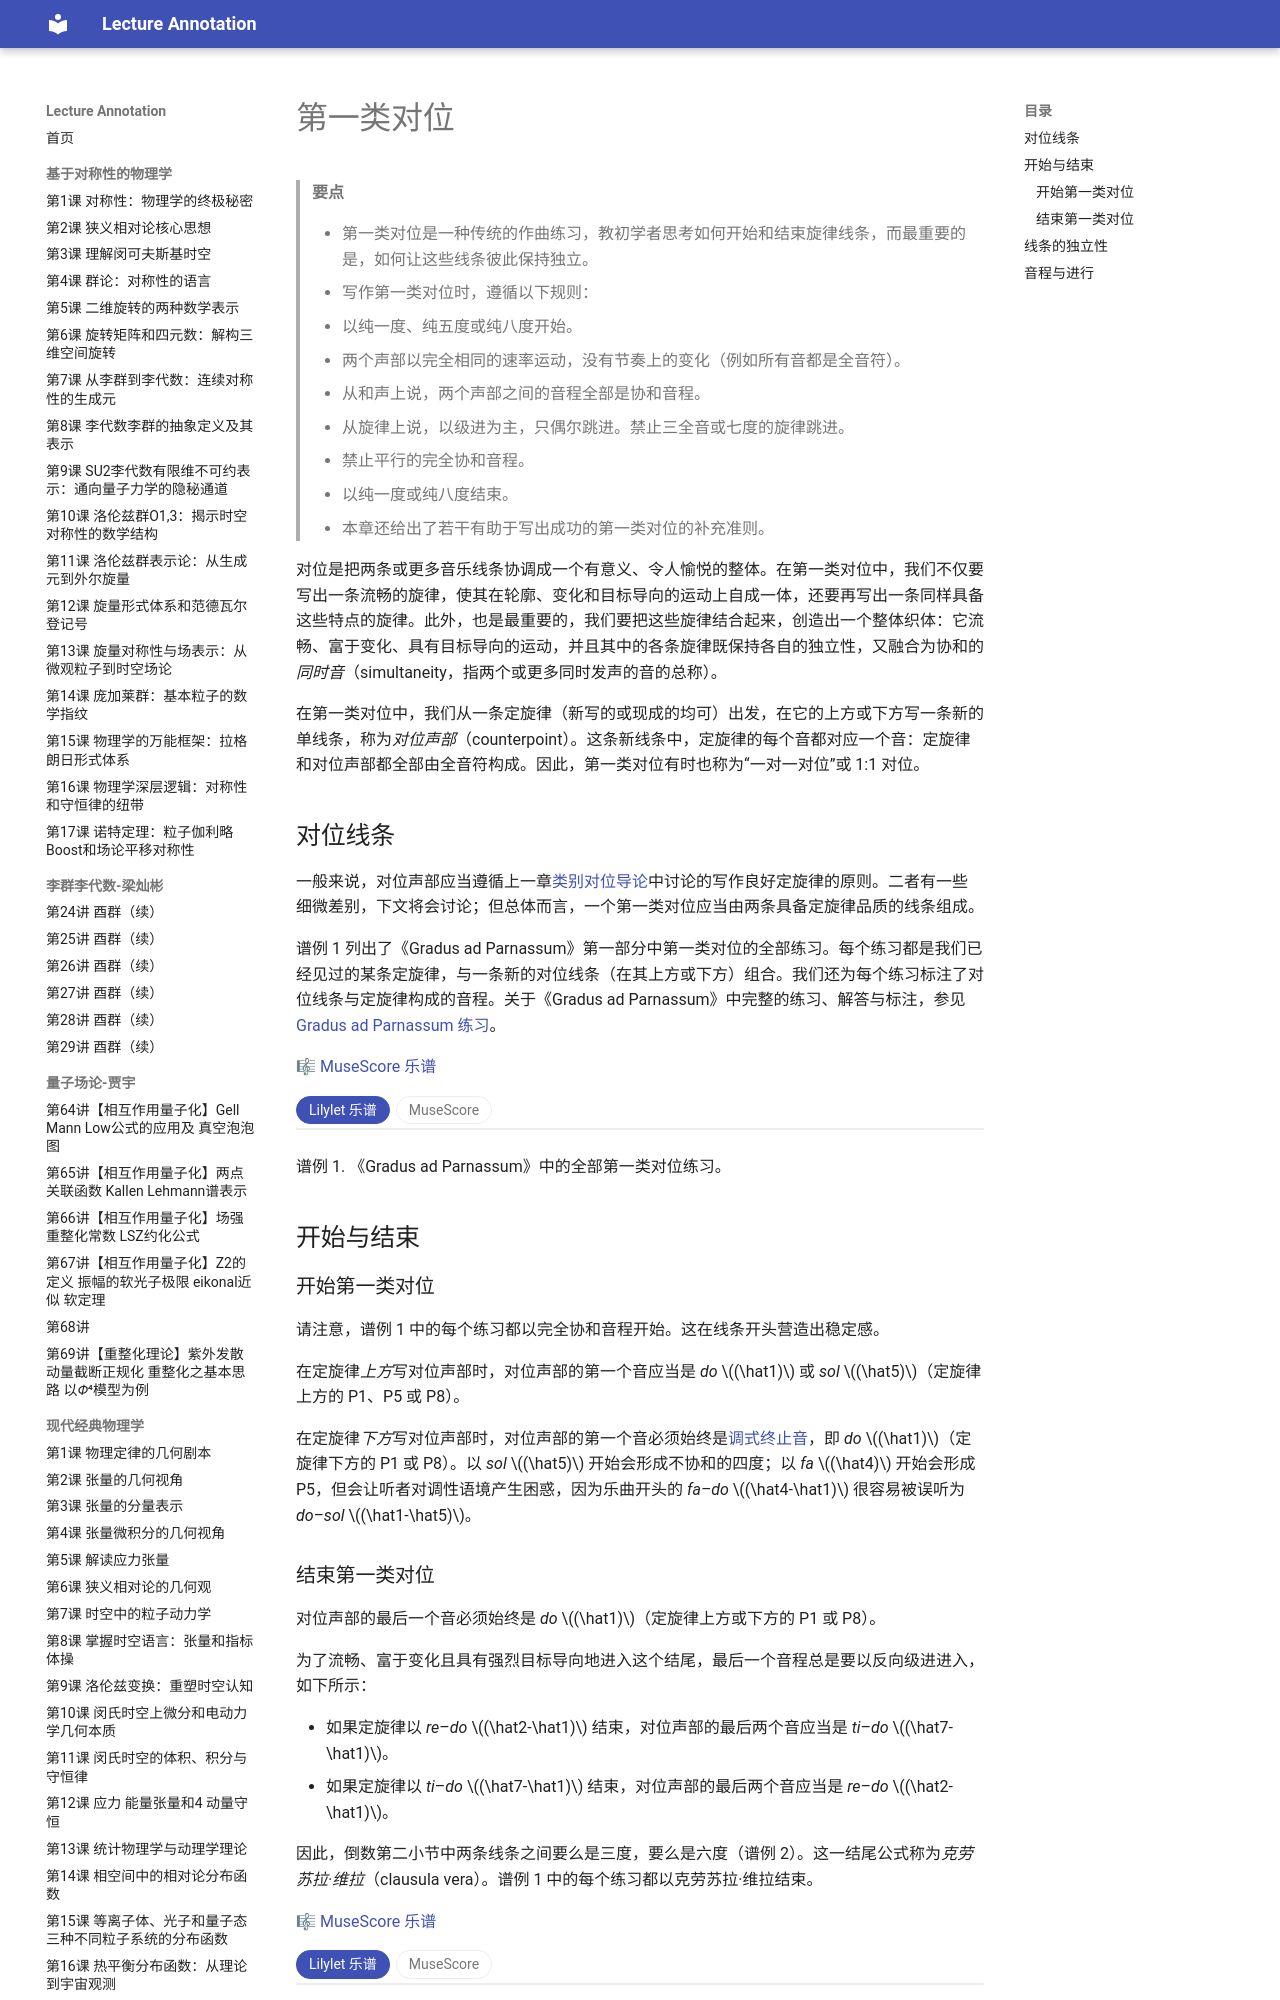

repository: k-l-lambda/lecture-annotation · page: ebooks/omt-v2/02-counterpoint/02-first-species-counterpoint/index.html · generator: mkdocs

---
title: "第一类对位"
slug: "first-species-counterpoint"
source: "https://viva.pressbooks.pub/openmusictheory/chapter/first-species-counterpoint/"
authors: ["Mark Gotham", "Kris Shaffer"]
license: "CC BY-SA 4.0"
modified: "2026-07-24"
---

# 第一类对位

> **要点**
>
> - 第一类对位是一种传统的作曲练习，教初学者思考如何开始和结束旋律线条，而最重要的是，如何让这些线条彼此保持独立。
> - 写作第一类对位时，遵循以下规则：
> 	- 以纯一度、纯五度或纯八度开始。
> 	- 两个声部以完全相同的速率运动，没有节奏上的变化（例如所有音都是全音符）。
> 	- 从和声上说，两个声部之间的音程全部是协和音程。
> 	- 从旋律上说，以级进为主，只偶尔跳进。禁止三全音或七度的旋律跳进。
> 	- 禁止平行的完全协和音程。
> 	- 以纯一度或纯八度结束。
> - 本章还给出了若干有助于写出成功的第一类对位的补充准则。

对位是把两条或更多音乐线条协调成一个有意义、令人愉悦的整体。在第一类对位中，我们不仅要写出一条流畅的旋律，使其在轮廓、变化和目标导向的运动上自成一体，还要再写出一条同样具备这些特点的旋律。此外，也是最重要的，我们要把这些旋律结合起来，创造出一个整体织体：它流畅、富于变化、具有目标导向的运动，并且其中的各条旋律既保持各自的独立性，又融合为协和的*同时音*（simultaneity，指两个或更多同时发声的音的总称）。

在第一类对位中，我们从一条定旋律（新写的或现成的均可）出发，在它的上方或下方写一条新的单线条，称为*对位声部*（counterpoint）。这条新线条中，定旋律的每个音都对应一个音：定旋律和对位声部都全部由全音符构成。因此，第一类对位有时也称为“一对一对位”或 1:1 对位。

## 对位线条

一般来说，对位声部应当遵循上一章[类别对位导论](01-species-counterpoint.md)中讨论的写作良好定旋律的原则。二者有一些细微差别，下文将会讨论；但总体而言，一个第一类对位应当由两条具备定旋律品质的线条组成。

谱例 1 列出了《Gradus ad Parnassum》第一部分中第一类对位的全部练习。每个练习都是我们已经见过的某条定旋律，与一条新的对位线条（在其上方或下方）组合。我们还为每个练习标注了对位线条与定旋律构成的音程。关于《Gradus ad Parnassum》中完整的练习、解答与标注，参见 [Gradus ad Parnassum 练习](07-gradus-ad-parnassum-exercises.md)。

🎼 [MuseScore 乐谱](https://musescore.com/user/32728834/scores/8488049)

<!-- embed-begin: https://musescore.com/user/32728834/scores/8488049 -->
<div class="omt-switch" data-omt-switch>
<div class="omt-switch-bar" role="tablist"><button type="button" role="tab" aria-selected="true" data-pane="lilylet">Lilylet 乐谱</button><button type="button" role="tab" aria-selected="false" data-pane="musescore">MuseScore</button></div>
<div class="omt-switch-pane" role="tabpanel" data-pane="lilylet" markdown="1">

```lyl.play
[staves ","]

\key c \major \defaultTimeSignature \time 2/2 \clef "treble" a'1 \\\
\clef "treble" d1 | %1

a'1 \\\
f1 | %2

g'1 \\\
e1 | %3

a'1 \\\
d1 | %4

b'1 \\\
g'1 | %5

c'1 \\\
f1 | %6

c'1 \\\
a'1 | %7

b'1 \\\
g'1 | %8

d'1 \\\
f1 | %9

cs'1 \\\
e1 | %10

d'1 \\\
d1 | %11

d1 \\\
\clef "treble_8" d1 | %12

f1 \\\
d1 | %13

e1 \\\
a'1 | %14

d1 \\\
f1 | %15

g'1 \\\
e1 | %16

f1 \\\
d1 | %17

a'1 \\\
f1 | %18

g'1 \\\
c'1 | %19

f1 \\\
d'1 | %20

e1 \\\
cs'1 | %21

d1 \\\
d'1 | %22

b'1 \\\
\clef "treble" e1 | %23

c'1 \\\
c1 | %24

f1 \\\
d1 | %25

g'1 \\\
c1 | %26

a'1 \\\
a1 | %27

c'1 \\\
a'1 | %28

b'1 \\\
g'1 | %29

e'1 \\\
e1 | %30

d'1 \\\
f1 | %31

e'1 \\\
e1 | %32

e1 \\\
\clef "treble_8" e1 | %33

c1 \\\
a'1 | %34

d1 \\\
d1 | %35

c1 \\\
e1 | %36

a1 \\\
f1 | %37

a'1 \\\
f1 | %38

g'1 \\\
c'1 | %39

e1 \\\
c'1 | %40

f1 \\\
d'1 | %41

e1 \\\
e'1 | %42

f1 \\\
f1 | %43

e1 \\\
g'1 | %44

c1 \\\
a'1 | %45

f1 \\\
f1 | %46

f1 \\\
d1 | %47

g'1 \\\
e1 | %48

a'1 \\\
f1 | %49

g'1 \\\
c'1 | %50

c1 \\\
a'1 | %51

f1 \\\
f1 | %52

e1 \\\
g'1 | %53

f1 \\\
f1 | %54
```

</div>
<div class="omt-switch-pane omt-embed omt-embed-musescore" role="tabpanel" data-pane="musescore" hidden><iframe data-src="https://musescore.com/user/32728834/scores/8488049/embed" title="MuseScore" loading="lazy" style="height: 900px" allow="autoplay; fullscreen" allowfullscreen></iframe></div>
</div>
<!-- embed-end -->

谱例 1. 《Gradus ad Parnassum》中的全部第一类对位练习。

## 开始与结束

### 开始第一类对位

请注意，谱例 1 中的每个练习都以完全协和音程开始。这在线条开头营造出稳定感。

在定旋律*上方*写对位声部时，对位声部的第一个音应当是 *do* $(\hat1)$ 或 *sol* $(\hat5)$（定旋律上方的 P1、P5 或 P8）。

在定旋律*下方*写对位声部时，对位声部的第一个音必须始终是[调式终止音](../08-20th-and-21st-century-techniques/08-diatonic-modes.md#church-modes)，即 *do* $(\hat1)$（定旋律下方的 P1 或 P8）。以 *sol* $(\hat5)$ 开始会形成不协和的四度；以 *fa* $(\hat4)$ 开始会形成 P5，但会让听者对调性语境产生困惑，因为乐曲开头的 *fa–do* $(\hat4-\hat1)$ 很容易被误听为 *do–sol* $(\hat1-\hat5)$。

### 结束第一类对位

对位声部的最后一个音必须始终是 *do* $(\hat1)$（定旋律上方或下方的 P1 或 P8）。

为了流畅、富于变化且具有强烈目标导向地进入这个结尾，最后一个音程总是要以反向级进进入，如下所示：

- 如果定旋律以 *re*–*do* $(\hat2-\hat1)$ 结束，对位声部的最后两个音应当是 *ti*–*do* $(\hat7-\hat1)$。
- 如果定旋律以 *ti*–*do* $(\hat7-\hat1)$ 结束，对位声部的最后两个音应当是 *re*–*do* $(\hat2-\hat1)$。

因此，倒数第二小节中两条线条之间要么是三度，要么是六度（谱例 2）。这一结尾公式称为*克劳苏拉·维拉*（clausula vera）。谱例 1 中的每个练习都以克劳苏拉·维拉结束。

🎼 [MuseScore 乐谱](https://musescore.com/user/32728834/scores/8513480)

<!-- embed-begin: https://musescore.com/user/32728834/scores/8513480 -->
<div class="omt-switch" data-omt-switch>
<div class="omt-switch-bar" role="tablist"><button type="button" role="tab" aria-selected="true" data-pane="lilylet">Lilylet 乐谱</button><button type="button" role="tab" aria-selected="false" data-pane="musescore">MuseScore</button></div>
<div class="omt-switch-pane" role="tabpanel" data-pane="lilylet" markdown="1">

```lyl.play
[staves ","]

\key c \major \numericTimeSignature \time 4/4 \clef "treble" e1 \\\
\clef "bass" cs,1 | %1

d1 \\\
d,1 | %2

s1 \\\
s1 | %3

e1 \\\
cs1 | %4

d1 \\\
d1 | %5

s1 \\\
s1 | %6

cs1 \\\
e,1 | %7

d1 \\\
d,1 | %8

s1 \\\
s1 | %9

cs'1 \\\
e,1 | %10

d'1 \\\
d,1 | %11
```

</div>
<div class="omt-switch-pane omt-embed omt-embed-musescore" role="tabpanel" data-pane="musescore" hidden><iframe data-src="https://musescore.com/user/32728834/scores/8513480/embed" title="MuseScore" loading="lazy" style="height: 394px" allow="autoplay; fullscreen" allowfullscreen></iframe></div>
</div>
<!-- embed-end -->

谱例 2. 克劳苏拉·维拉的示例。

## 线条的独立性

与定旋律一样，对位线条也应当只有一个高潮。为了保持线条的独立性和整个段落的流畅性（不让任何一个时刻因双重高潮而被过度强调），两个声部的高潮不应重合。

对位声部中允许出现一次重复/连线，但应尽量完全避免重复。由于练习本身音符就很少，这样做有助于增加练习的变化。

避免*声部交错*（voice crossing）。声部交错会削弱线条的独立性，使它们更难凭听觉区分。

避免*声部超越*（voice overlap），即一个声部跳过另一个声部的前一个音。例如，如果上方声部唱 E<sub>4</sub>，下方声部在下一小节就不能唱 F<sub>4</sub>。这同样有助于保持线条的独立性。
